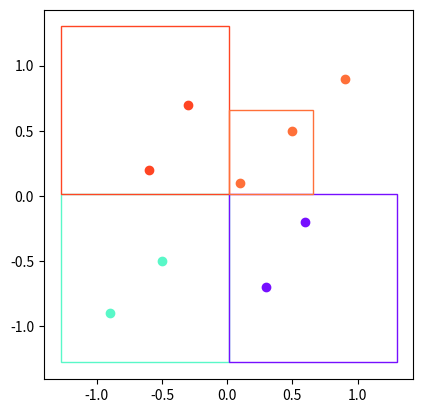

The script that saved this image:
import numpy as np
import matplotlib.pyplot as plt
from matplotlib.patches import Rectangle
from scipy.spatial import distance

class QuadtreeNode:
    def __init__(self, center, size, depth=0, parent=None):
        self.center = np.array(center)
        self.size = size
        self.depth = depth
        self.points = []
        self.indices = []
        self.children = [None] * 4
        self.parent = parent

    def is_leaf(self):
        return all(child is None for child in self.children)

class Quadtree:
    def __init__(self, points, indices, min_density, max_points=4):
        center, size = self.calculate_bounds(points)
        self.root = QuadtreeNode(center, size)
        self.min_density = min_density
        self.max_points = max_points
        self.depth_nodes = [[]]  # List to keep track of nodes at each depth level
        self.depth_nodes[0].append(self.root)

        for point, index in zip(points, indices):
            self.insert(point, index)
        
        self.refine_based_on_density(self.root)
        self._reassign_single_points()

    def calculate_bounds(self, points):
        points = np.array(points)
        center = np.mean(points, axis=0)
        max_dist = np.max(np.linalg.norm(points - center, axis=1))
        size = max_dist * 2
        return center, size

    def insert(self, point, index):
        self._insert(self.root, point, index)

    def _insert(self, node, point, index):
        if node.is_leaf():
            node.points.append(point)
            node.indices.append(index)
            if len(node.points) > self.max_points:
                self._subdivide(node)
        else:
            quadrant = self._get_quadrant_index(node, point)
            self._insert(node.children[quadrant], point, index)

    def _subdivide(self, node):
        cx, cy = node.center
        half = node.size / 2
        quarter = node.size / 4
        children_centers = [
            (cx - quarter, cy - quarter),
            (cx - quarter, cy + quarter),
            (cx + quarter, cy - quarter),
            (cx + quarter, cy + quarter)
        ]

        depth = node.depth + 1
        if depth >= len(self.depth_nodes):
            self.depth_nodes.append([])

        for i in range(4):
            child = QuadtreeNode(children_centers[i], half, depth, parent=node)
            node.children[i] = child
            self.depth_nodes[depth].append(child)

        points = node.points
        indices = node.indices
        node.points = []
        node.indices = []

        for point, index in zip(points, indices):
            self._insert(node, point, index)

    def _get_quadrant_index(self, node, point):
        index = 0
        if point[0] > node.center[0]:
            index |= 2
        if point[1] > node.center[1]:
            index |= 1
        return index

    def _reassign_single_points(self):
        """Reassign single points to their nearest neighbor node with more than one point."""
        for depth in reversed(range(len(self.depth_nodes))):
            for node in self.depth_nodes[depth]:
                if node.is_leaf() and len(node.points) == 1:
                    point, index = node.points[0], node.indices[0]
                    neighbors = self.find_neighbors(node)

                    valid_neighbors = [neighbor for neighbor in neighbors if len(neighbor.points) > 1]

                    if valid_neighbors:
                        nearest_neighbor = min(valid_neighbors, key=lambda n: distance.euclidean(point, n.center))
                        nearest_neighbor.points.append(point)
                        nearest_neighbor.indices.append(index)
                        node.points = []
                        node.indices = []

    def find_neighbors(self, node):
        """Find all neighboring nodes of a given node."""
        neighbors = []
        if node.parent is not None:
            for sibling in node.parent.children:
                if sibling is not None and sibling != node:
                    if sibling.is_leaf():
                        neighbors.append(sibling)
                    else:
                        neighbors.extend(self._collect_leaf_nodes(sibling))
            # Check for other potential neighbors at the same depth
            for other_node in self.depth_nodes[node.depth]:
                if other_node is not node and self._are_neighbors(node, other_node):
                    neighbors.append(other_node)
        return neighbors

    def _collect_leaf_nodes(self, node):
        """Recursively collect all leaf nodes."""
        if node.is_leaf():
            return [node]
        else:
            leaves = []
            for child in node.children:
                if child is not None:
                    leaves.extend(self._collect_leaf_nodes(child))
            return leaves

    def _are_neighbors(self, node1, node2):
        """Check if two nodes are neighbors."""
        dist = distance.euclidean(node1.center, node2.center)
        max_dist = (node1.size + node2.size) / 2
        return dist <= max_dist

    def refine_based_on_density(self, node):
        if node.is_leaf() and node.points:
            area = node.size ** 2
            density = len(node.points) / area
            if density < self.min_density:
                self._subdivide(node)
                self.refine_based_on_density(node)
        # if not node.is_leaf():
        else:
            for child in node.children:
                if child is not None:
                    self.refine_based_on_density(child)

    def visualize(self):
        fig, ax = plt.subplots()
        colors = plt.cm.get_cmap('rainbow', 1024)
        ax.set_aspect('equal', 'box')

        def draw_node(node, depth=0):
            if node.is_leaf() and node.points:
                rand_c = np.random.randint(0, 1024)
                color = colors(rand_c)
                for point in node.points:
                    ax.plot(point[0], point[1], 'o', color=color)
                rect = Rectangle((node.center[0] - node.size / 2, node.center[1] - node.size / 2), 
                                 node.size, node.size, 
                                 fill=False, edgecolor=color, linewidth=1)
                ax.add_patch(rect)
            else:
                for child in node.children:
                    if child is not None:
                        draw_node(child, depth + 1)

        draw_node(self.root)
        plt.show()

    def leaf_nodes(self):
        """Generator to iterate over all non-empty leaf nodes in the quadtree."""
        def _leaf_nodes(node):
            if node.is_leaf():
                if node.points:
                    yield node
            else:
                for child in node.children:
                    if child is not None:
                        yield from _leaf_nodes(child)

        yield from _leaf_nodes(self.root)

if __name__ == "__main__":
    points = [
        (0.1, 0.1),
        (-0.5, -0.5),
        (0.5, 0.5),
        (0.9, 0.9),
        (-0.9, -0.9),
        (0.3, -0.7),
        (-0.3, 0.7),
        (0.6, -0.2),
        (-0.6, 0.2),
    ]

    indices = list(range(len(points)))

    quadtree = Quadtree(points, indices, min_density=0.1, max_points=2)
    quadtree.visualize()

    # Example of iterating over non-empty leaf nodes
    for leaf in quadtree.leaf_nodes():
        print(f'Leaf node at center {leaf.center} with points {leaf.points} and indices {leaf.indices}')
